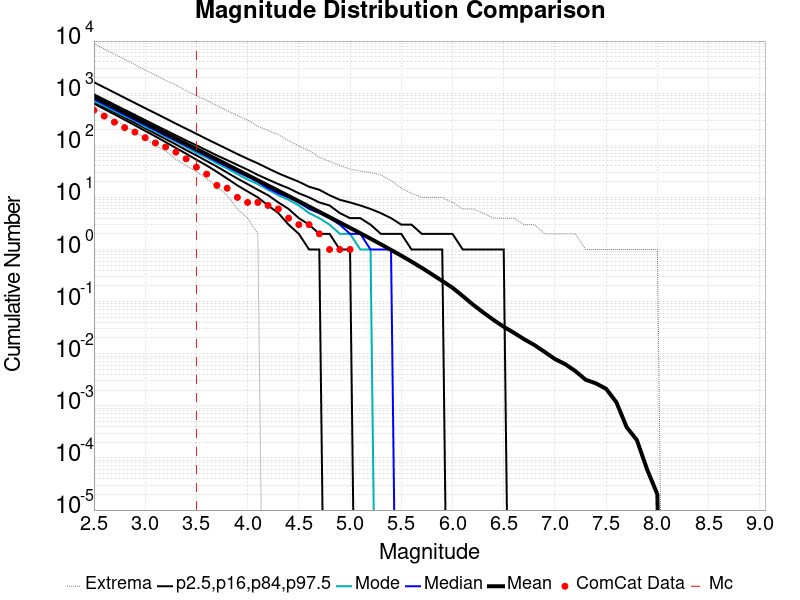

The file beside this chart, header and first rows:
Magnitude, ComCat Data, Simulation Mean, Simulation Median, Simulation Mode, Simulation Minimum, Simulation Maximum, 2.5 %-ile, 16 %-ile, 84 %-ile, 97.5 %-ile
2.5, 471.0, 850, 767.0, 704.0, 520.0, 8977, 631.0, 684.0, 952.0, 1622
2.6, 363.0, 675.2, 610.0, 573.0, 407.0, 7084, 497.0, 542.0, 758.0, 1290
2.7, 278.0, 536.4, 485.0, 455.0, 312.0, 5585, 392.0, 429.0, 603.0, 1027
2.8, 218.0, 426.1, 386.0, 364.0, 239.0, 4456, 308.0, 340.0, 480.0, 815.0
2.9, 179.0, 338.4, 307.0, 297.0, 179.0, 3534, 242.0, 269.0, 383.0, 648.0
3.0, 140.0, 268.8, 244.0, 225.0, 138.0, 2789, 189.0, 212.0, 305.0, 516.0
3.1, 111.0, 213.5, 194.0, 187.0, 97.0, 2210, 148.0, 167.0, 243.0, 412.0
3.2, 93.0, 169.6, 154.0, 146.0, 78.0, 1765, 115.0, 132.0, 194.0, 328.0
3.3, 74.0, 134.7, 123.0, 117.0, 54.0, 1431, 89.0, 104.0, 155.0, 260.0
3.4, 55.0, 107, 98.0, 92.0, 41.0, 1120, 69.0, 81.0, 124.0, 208.0
3.5, 38.0, 84.94, 78.0, 72.0, 31.0, 891.0, 53.0, 64.0, 100.0, 166.0
3.6, 28.0, 67.45, 62.0, 58.0, 23.0, 730.0, 41.0, 50.0, 80.0, 132.0
3.7, 17.0, 53.58, 49.0, 45.0, 16.0, 580.0, 31.0, 39.0, 64.0, 106.0
3.8, 15.0, 42.55, 39.0, 36.0, 11.0, 462.0, 23.0, 30.0, 52.0, 85.0
3.9, 10.0, 33.79, 31.0, 28.0, 6.0, 374.0, 17.0, 23.0, 42.0, 68.0
4.0, 8.0, 26.83, 25.0, 22.0, 4.0, 304.0, 13.0, 18.0, 34.0, 55.0
4.1, 8.0, 21.3, 20.0, 18.0, 2.0, 231.0, 10.0, 14.0, 27.0, 45.0
4.2, 7.0, 16.9, 15.0, 14.0, 0.0, 193.0, 7.0, 11.0, 22.0, 36.0
4.3, 6.0, 13.41, 12.0, 11.0, 0.0, 160.0, 5.0, 8.0, 18.0, 29.0
4.4, 4.0, 10.64, 10.0, 9.0, 0.0, 123.0, 3.0, 6.0, 15.0, 24.0
4.5, 3.0, 8.431, 8.0, 7.0, 0.0, 97.0, 2.0, 4.0, 12.0, 20.0
4.6, 3.0, 6.678, 6.0, 5.0, 0.0, 79.0, 1.0, 3.0, 10.0, 16.0
4.7, 2.0, 5.289, 5.0, 4.0, 0.0, 59.0, 1.0, 2.0, 8.0, 14.0
4.8, 1.0, 4.182, 4.0, 3.0, 0.0, 49.0, 0.0, 2.0, 7.0, 11.0
4.9, 1.0, 3.306, 3.0, 2.0, 0.0, 41.0, 0.0, 1.0, 5.0, 9.0
5.0, 1.0, 2.609, 2.0, 2.0, 0.0, 35.0, 0.0, 1.0, 4.0, 8.0
5.1, 0.0, 2.054, 2.0, 1.0, 0.0, 32.0, 0.0, 0.0, 4.0, 7.0
5.2, 0.0, 1.615, 1.0, 1.0, 0.0, 30.0, 0.0, 0.0, 3.0, 6.0
5.3, 0.0, 1.263, 1.0, 0.0, 0.0, 27.0, 0.0, 0.0, 2.0, 5.0
5.4, 0.0, 0.9832, 1.0, 0.0, 0.0, 21.0, 0.0, 0.0, 2.0, 4.0
5.5, 0.0, 0.7625, 0.0, 0.0, 0.0, 15.0, 0.0, 0.0, 2.0, 3.0
5.6, 0.0, 0.5853, 0.0, 0.0, 0.0, 12.0, 0.0, 0.0, 1.0, 3.0
5.7, 0.0, 0.4453, 0.0, 0.0, 0.0, 10.0, 0.0, 0.0, 1.0, 2.0
5.8, 0.0, 0.3341, 0.0, 0.0, 0.0, 10.0, 0.0, 0.0, 1.0, 2.0
5.9, 0.0, 0.2484, 0.0, 0.0, 0.0, 10.0, 0.0, 0.0, 1.0, 2.0
6.0, 0.0, 0.1849, 0.0, 0.0, 0.0, 8.0, 0.0, 0.0, 0.0, 2.0
6.1, 0.0, 0.1278, 0.0, 0.0, 0.0, 6.0, 0.0, 0.0, 0.0, 1.0
6.2, 0.0, 0.08766, 0.0, 0.0, 0.0, 6.0, 0.0, 0.0, 0.0, 1.0
6.3, 0.0, 0.06204, 0.0, 0.0, 0.0, 5.0, 0.0, 0.0, 0.0, 1.0
6.4, 0.0, 0.0446, 0.0, 0.0, 0.0, 4.0, 0.0, 0.0, 0.0, 1.0
6.5, 0.0, 0.03296, 0.0, 0.0, 0.0, 4.0, 0.0, 0.0, 0.0, 1.0
6.6, 0.0, 0.02518, 0.0, 0.0, 0.0, 4.0, 0.0, 0.0, 0.0, 0.0
6.7, 0.0, 0.01896, 0.0, 0.0, 0.0, 3.0, 0.0, 0.0, 0.0, 0.0
6.8, 0.0, 0.01467, 0.0, 0.0, 0.0, 3.0, 0.0, 0.0, 0.0, 0.0
6.9, 0.0, 0.01082, 0.0, 0.0, 0.0, 2.0, 0.0, 0.0, 0.0, 0.0
7.0, 0.0, 0.00791, 0.0, 0.0, 0.0, 2.0, 0.0, 0.0, 0.0, 0.0
7.1, 0.0, 0.00631, 0.0, 0.0, 0.0, 2.0, 0.0, 0.0, 0.0, 0.0
7.2, 0.0, 0.00464, 0.0, 0.0, 0.0, 2.0, 0.0, 0.0, 0.0, 0.0
7.3, 0.0, 0.00317, 0.0, 0.0, 0.0, 1.0, 0.0, 0.0, 0.0, 0.0
7.4, 0.0, 0.0027, 0.0, 0.0, 0.0, 1.0, 0.0, 0.0, 0.0, 0.0
7.5, 0.0, 0.00212, 0.0, 0.0, 0.0, 1.0, 0.0, 0.0, 0.0, 0.0
7.6, 0.0, 0.00117, 0.0, 0.0, 0.0, 1.0, 0.0, 0.0, 0.0, 0.0
7.7, 0.0, 3.9E-4, 0.0, 0.0, 0.0, 1.0, 0.0, 0.0, 0.0, 0.0
7.8, 0.0, 2.2E-4, 0.0, 0.0, 0.0, 1.0, 0.0, 0.0, 0.0, 0.0
7.9, 0.0, 6.0E-5, 0.0, 0.0, 0.0, 1.0, 0.0, 0.0, 0.0, 0.0
8.0, 0.0, 2.0E-5, 0.0, 0.0, 0.0, 1.0, 0.0, 0.0, 0.0, 0.0
8.1, 0.0, 0.0, 0.0, 0.0, 0.0, 0.0, 0.0, 0.0, 0.0, 0.0
8.2, 0.0, 0.0, 0.0, 0.0, 0.0, 0.0, 0.0, 0.0, 0.0, 0.0
8.3, 0.0, 0.0, 0.0, 0.0, 0.0, 0.0, 0.0, 0.0, 0.0, 0.0
8.4, 0.0, 0.0, 0.0, 0.0, 0.0, 0.0, 0.0, 0.0, 0.0, 0.0
... 6 more rows
